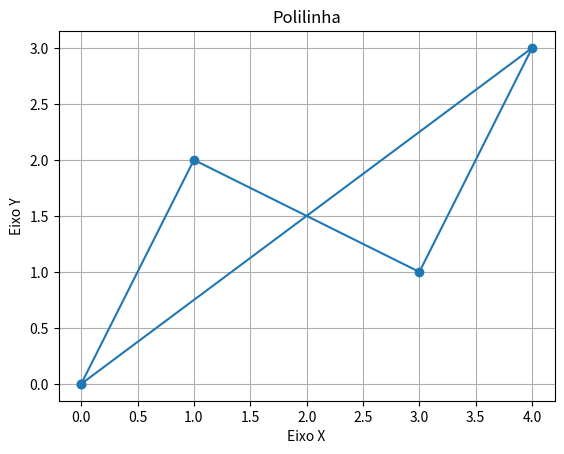

Write Python code to recreate this figure.
import matplotlib.pyplot as plt

def draw_polyline(points):
    # Extrai as coordenadas X e Y dos pontos
    x_values = [point[0] for point in points]
    y_values = [point[1] for point in points]

    # Traça a polilinha
    plt.plot(x_values, y_values, marker='o')

    # Configurações do gráfico
    plt.title('Polilinha')
    plt.xlabel('Eixo X')
    plt.ylabel('Eixo Y')
    plt.grid(True)

    # Exibe o gráfico
    plt.show()

# Exemplo de pontos
points = [(0, 0), (1, 2), (3, 1), (4, 3), (0, 0)]

# Chama a função para traçar a polilinha
draw_polyline(points)
